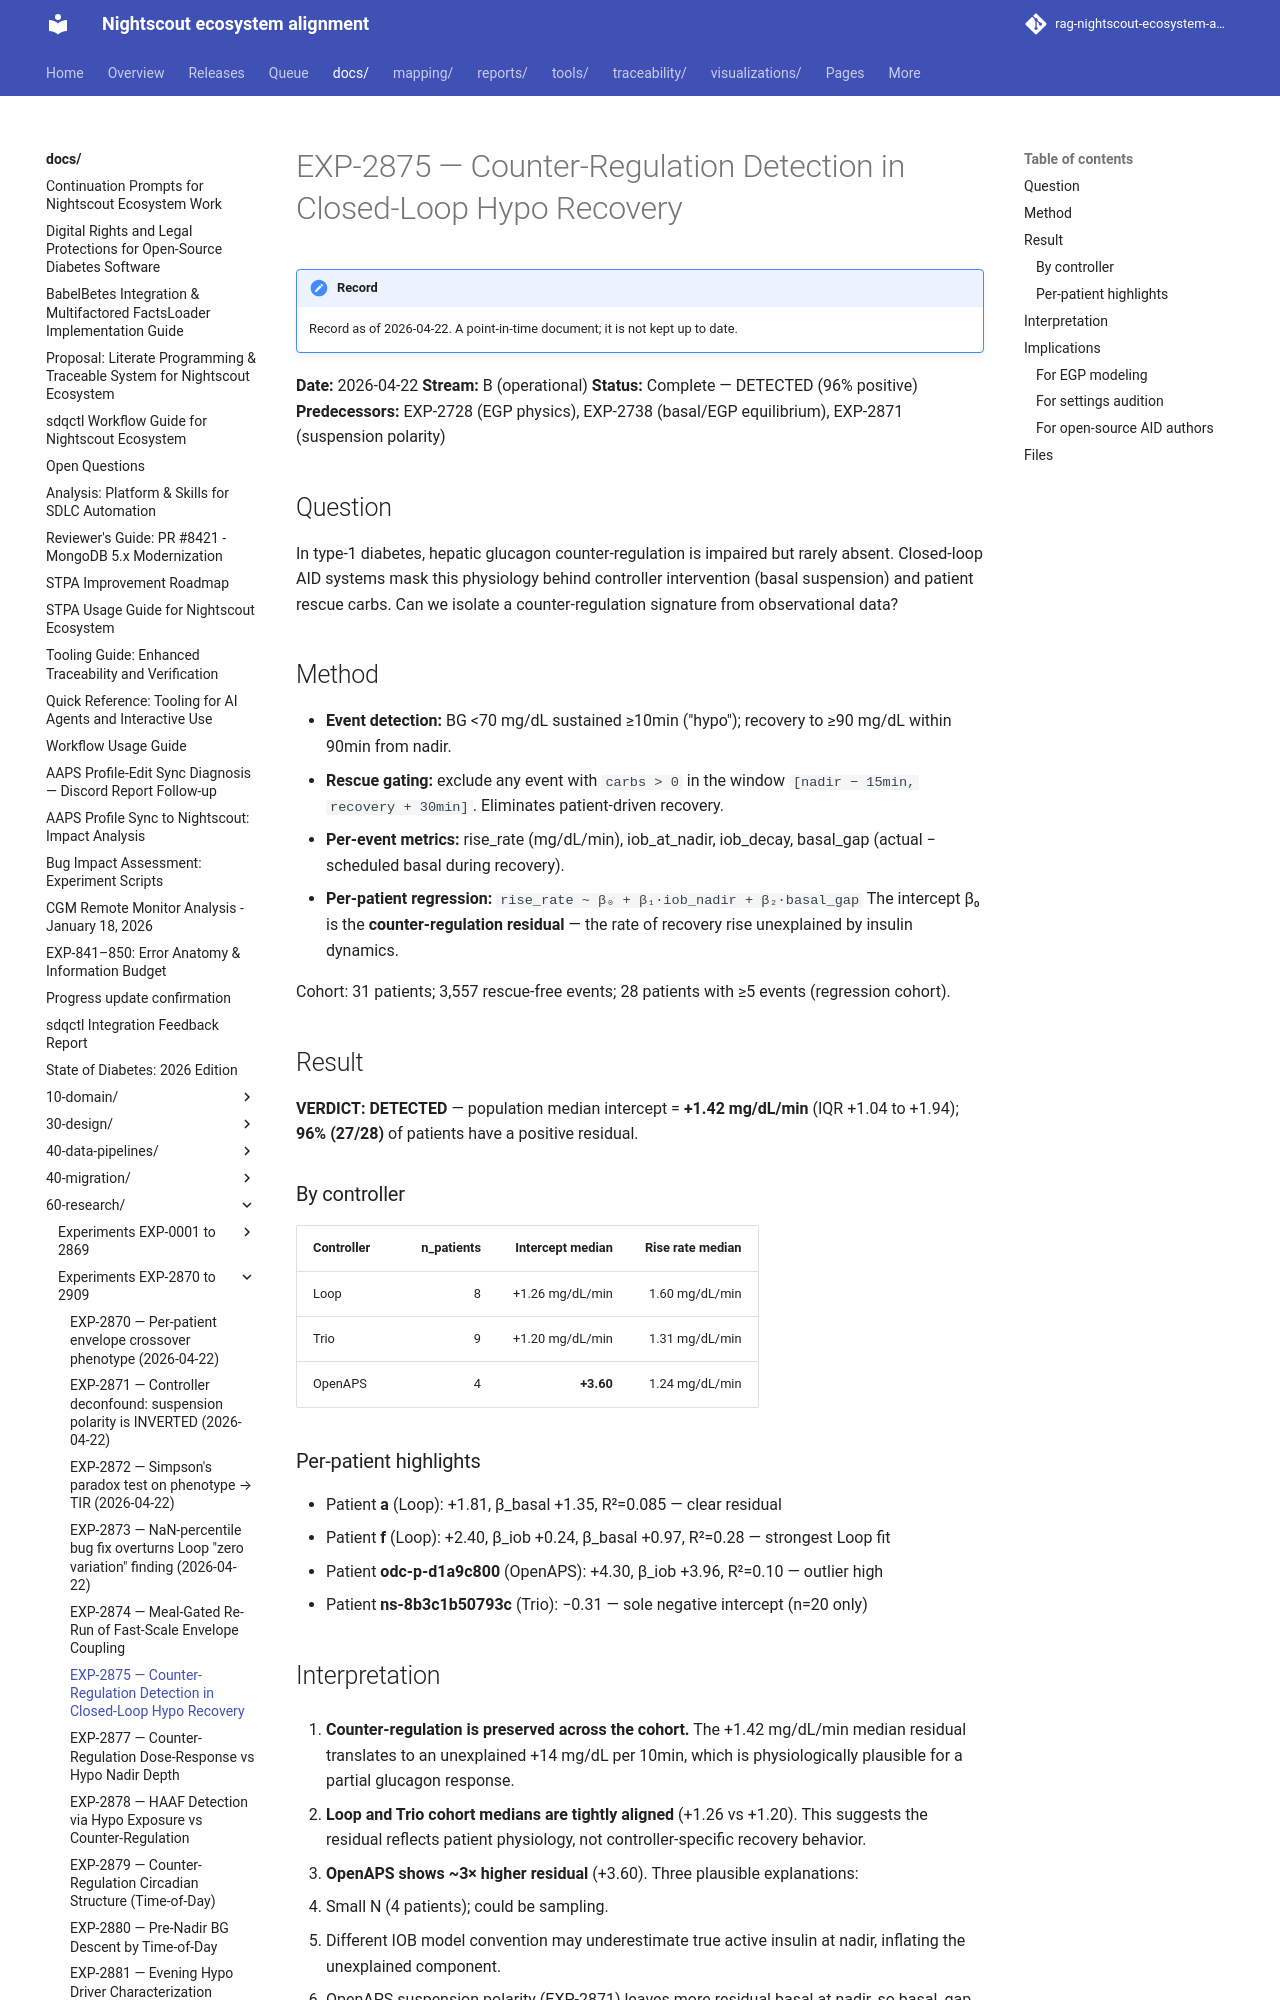

repository: bewest/rag-nightscout-ecosystem-alignment · page: docs/60-research/exp-2875-counter-regulation-report-2026-04-22.html · generator: mkdocs

# EXP-2875 — Counter-Regulation Detection in Closed-Loop Hypo Recovery

**Date:** 2026-04-22
**Stream:** B (operational)
**Status:** Complete — DETECTED (96% positive)
**Predecessors:** EXP-2728 (EGP physics), EXP-2738 (basal/EGP equilibrium), EXP-2871 (suspension polarity)

## Question

In type-1 diabetes, hepatic glucagon counter-regulation is impaired but
rarely absent. Closed-loop AID systems mask this physiology behind
controller intervention (basal suspension) and patient rescue carbs.
Can we isolate a counter-regulation signature from observational data?

## Method

- **Event detection:** BG <70 mg/dL sustained ≥10min ("hypo"); recovery
  to ≥90 mg/dL within 90min from nadir.
- **Rescue gating:** exclude any event with `carbs > 0` in the window
  `[nadir − 15min, recovery + 30min]`. Eliminates patient-driven recovery.
- **Per-event metrics:** rise_rate (mg/dL/min), iob_at_nadir,
  iob_decay, basal_gap (actual − scheduled basal during recovery).
- **Per-patient regression:**
  `rise_rate ~ β₀ + β₁·iob_nadir + β₂·basal_gap`
  The intercept β₀ is the **counter-regulation residual** — the rate
  of recovery rise unexplained by insulin dynamics.

Cohort: 31 patients; 3,557 rescue-free events; 28 patients with ≥5
events (regression cohort).

## Result

**VERDICT: DETECTED** — population median intercept = **+1.42 mg/dL/min**
(IQR +1.04 to +1.94); **96% (27/28)** of patients have a positive
residual.

### By controller

| Controller | n_patients | Intercept median | Rise rate median |
|------------|-----------:|-----------------:|-----------------:|
| Loop       | 8          | +1.26 mg/dL/min  | 1.60 mg/dL/min   |
| Trio       | 9          | +1.20 mg/dL/min  | 1.31 mg/dL/min   |
| OpenAPS    | 4          | **+3.60**        | 1.24 mg/dL/min   |

### Per-patient highlights

- Patient **a** (Loop): +1.81, β_basal +1.35, R²=0.085 — clear residual
- Patient **f** (Loop): +2.40, β_iob +0.24, β_basal +0.97, R²=0.28 — strongest Loop fit
- Patient **odc-86025410** (OpenAPS): +4.30, β_iob +3.96, R²=0.10 — outlier high
- Patient **ns-8b3c1b50793c** (Trio): −0.31 — sole negative intercept (n=20 only)
